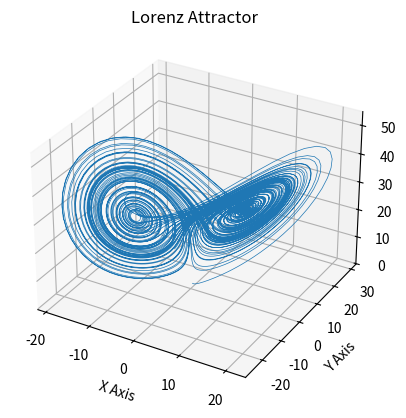

This figure's Python source:
import numpy as np
import matplotlib.pyplot as plt
from mpl_toolkits.mplot3d import Axes3D

# Constants for the Lorenz system
sigma = 10.0
beta = 8.0 / 3.0
rho = 28.0

# Time parameters
dt = 0.01
num_steps = 10000

# Function to compute the Lorenz system
def lorenz(x, y, z, sigma=sigma, beta=beta, rho=rho):
    dx_dt = sigma * (y - x)
    dy_dt = x * (rho - z) - y
    dz_dt = x * y - beta * z
    return dx_dt, dy_dt, dz_dt

# Initial conditions
x = np.zeros(num_steps)
y = np.zeros(num_steps)
z = np.zeros(num_steps)

# Starting point
x[0], y[0], z[0] = 0.0, 1.0, 1.05

# Solving the Lorenz system using the Euler method
for i in range(1, num_steps):
    dx_dt, dy_dt, dz_dt = lorenz(x[i-1], y[i-1], z[i-1])
    x[i] = x[i-1] + dx_dt * dt
    y[i] = y[i-1] + dy_dt * dt
    z[i] = z[i-1] + dz_dt * dt

# Plotting the Lorenz Attractor
fig = plt.figure()
ax = fig.add_subplot(111, projection='3d')

ax.plot(x, y, z, lw=0.5)
ax.set_title("Lorenz Attractor")
ax.set_xlabel("X Axis")
ax.set_ylabel("Y Axis")
ax.set_zlabel("Z Axis")

plt.show()
